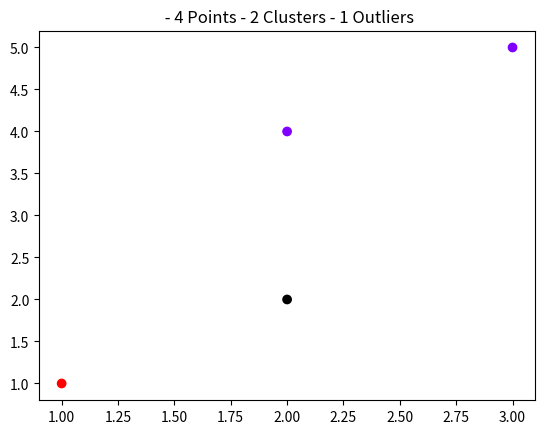

Here is the Python script that generated this plot:
from matplotlib import pyplot as plt
from mpl_toolkits.mplot3d import Axes3D
import matplotlib.cm as cm
import numpy as np
import warnings

def plotGridMap(contributionMap):
    maxX = max([cord[0] for cord in contributionMap.keys()])
    minX = min([cord[0] for cord in contributionMap.keys()])
    maxY = max([cord[1] for cord in contributionMap.keys()])
    minY = min([cord[1] for cord in contributionMap.keys()])

    x_shift = 0
    if minX < 0:
        x_shift = -1 * minX

    y_shift = 0
    if minY < 0:
        y_shift = -1 * minY

    matrix = np.zeros((maxY + 1 + y_shift, maxX + 1 + x_shift))

    for key, value in contributionMap.items():
        matrix[key[1] + y_shift][key[0] + x_shift] += value

    plt.imshow(matrix, cmap='gray_r', origin='lower')
    plt.show()


def plotCluster(points: np.ndarray, labels:np.ndarray, message=""):
    dimensions = len(points[0])
    if dimensions == 2:
        plot2Dcluster(points, labels, message)
    elif dimensions == 3:
        plot3Dcluster(points, labels, message)


def plot2Dcluster(points: np.ndarray, labels:np.ndarray, message=""):
    color_range = cm.rainbow(np.linspace(0, 1, np.max(np.unique(labels))+1))
    colors = []
    count_outliers = 0

    for label in labels:
        if label == -1:
            count_outliers += 1
            colors.append([0, 0, 0, 1])  # Black used for outliers
        else:
            colors.append(color_range[label])

    plt.scatter(points[:, 0], points[:, 1], color=colors)
    plt.title(f'{message} - '
              f'{len(labels)} Points - '
              f'{len(np.unique(labels)) - (1 if count_outliers > 0 else 0)} Clusters - '
              f'{count_outliers} Outliers')
    plt.show()


def plot3Dcluster(points: np.ndarray, labels:np.ndarray, message=""):
    warnings.filterwarnings("ignore")
    color_range = cm.rainbow(np.linspace(0, 1, np.max(np.unique(labels)) + 1))
    colors = []
    count_outliers = 0

    for label in labels:
        if label == -1:
            count_outliers += 1
            colors.append([0, 0, 0, 1])  # Black used for outliers
        else:
            colors.append(color_range[label])

    fig = plt.figure()
    ax = Axes3D(fig)

    ax.scatter(points[:, 0], points[:, 1], points[:, 2], c=colors)

    print(f'{message} - '
          f'{len(labels)} Points - '
          f'{len(np.unique(labels)) - (1 if count_outliers > 0 else 0)} Clusters - '
          f'{count_outliers} Outliers')
    plt.show()


if __name__ == '__main__':
    points = np.array([[1, 1], [2, 4], [3, 5], [2, 2]])
    labels = np.array([1, 0, 0, -1])
    plot2Dcluster(points, labels)